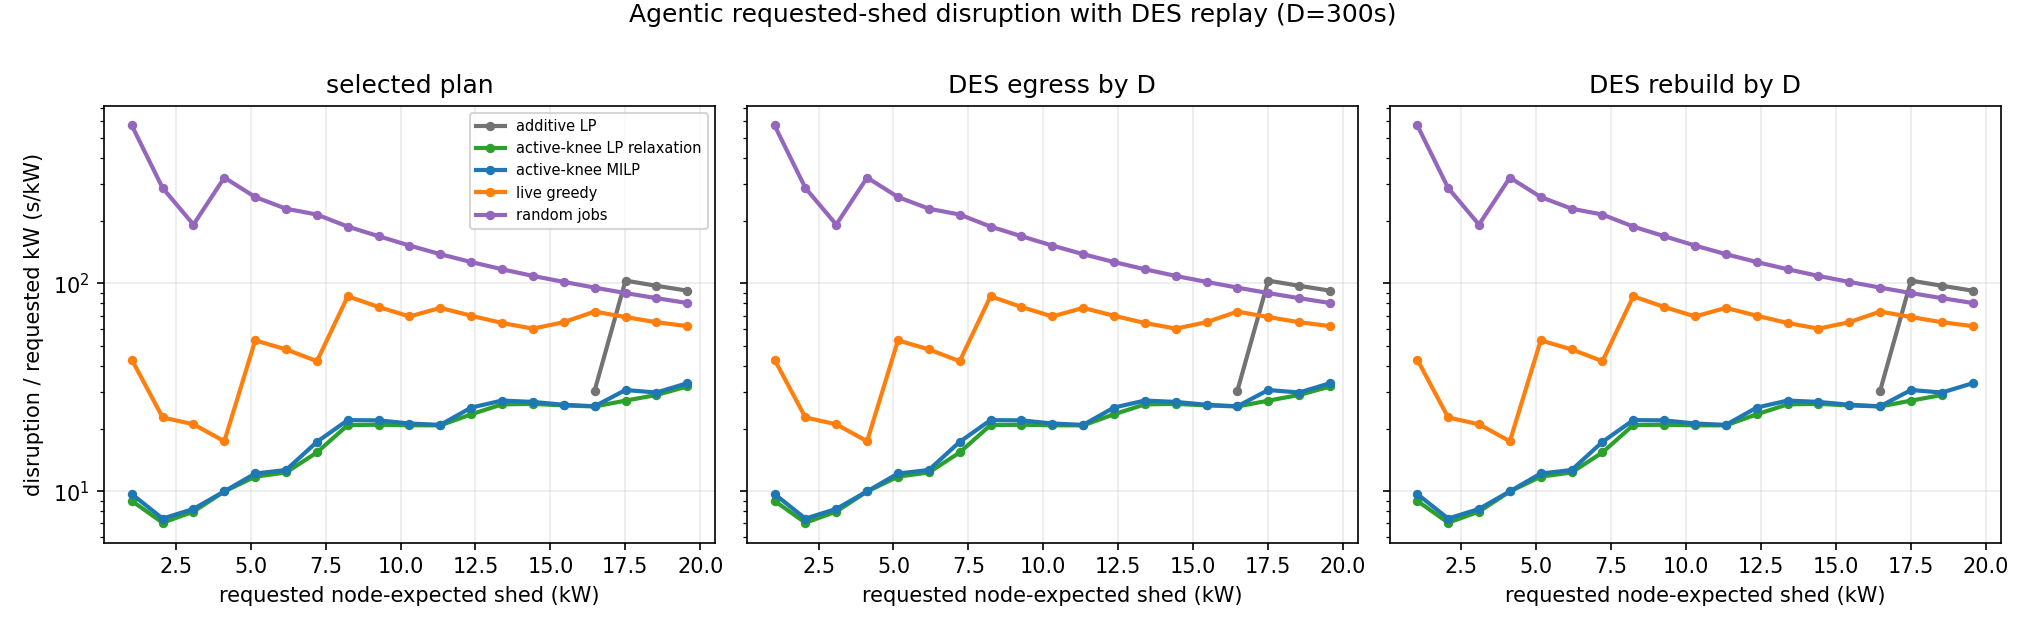

Values plotted in this chart, from the file beside it:
session_class, source_nodes, jobs, deadline_s, mode, ordering, target_basis, target_frac, full_node_kw, target_kw, method, cost_s, selected_node_kw, selected_active_kw, selected_over_target, selected_hit, selected_requested_s_per_kw, selected_delivered_s_per_kw, egress_realized_node_kw, egress_realized_active_kw, egress_realized_over_target, egress_realized_hit, egress_realized_requested_s_per_kw, egress_realized_delivered_s_per_kw
agentic_tool_loop, 4, 74, 300.0, sf, node_marginal_pd, full_node_expected, 0.05, 20.6, 1.03, additive LP, 0.2019, 0.0426, 0.0426, 0.04137, False, nan, 4.74, 0.0426, 0.0426, 0.04137, False, nan, 4.74
agentic_tool_loop, 4, 74, 300.0, sf, node_marginal_pd, full_node_expected, 0.05, 20.6, 1.03, active-knee LP relaxation, 9.263, 1.03, 0.1009, 1, True, 8.995, 8.995, 1.03, 0.1009, 1, True, 8.995, 8.995
agentic_tool_loop, 4, 74, 300.0, sf, node_marginal_pd, full_node_expected, 0.05, 20.6, 1.03, active-knee MILP, 9.986, 1.112, 0.1014, 1.08, True, 9.697, 8.98, 1.112, 0.1014, 1.08, True, 9.697, 8.98
agentic_tool_loop, 4, 74, 300.0, sf, node_marginal_pd, full_node_expected, 0.05, 20.6, 1.03, live greedy, 44.24, 1.114, 0.5303, 1.082, True, 42.96, 39.71, 1.114, 0.5303, 1.082, True, 42.96, 39.71
agentic_tool_loop, 4, 74, 300.0, sf, node_marginal_pd, full_node_expected, 0.05, 20.6, 1.03, random jobs, 591.5, 3.97, 0.5731, 3.855, True, 574.4, 149, 3.97, 0.5731, 3.855, True, 574.4, 149
agentic_tool_loop, 4, 74, 300.0, sf, node_marginal_pd, full_node_expected, 0.1, 20.6, 2.06, additive LP, 0.5908, 0.08613, 0.08613, 0.04182, False, nan, 6.86, 0.08613, 0.08613, 0.04182, False, nan, 6.86
agentic_tool_loop, 4, 74, 300.0, sf, node_marginal_pd, full_node_expected, 0.1, 20.6, 2.06, active-knee LP relaxation, 14.54, 2.06, 0.1081, 1, True, 7.061, 7.061, 2.06, 0.1081, 1, True, 7.061, 7.061
agentic_tool_loop, 4, 74, 300.0, sf, node_marginal_pd, full_node_expected, 0.1, 20.6, 2.06, active-knee MILP, 15.22, 2.118, 0.1086, 1.028, True, 7.392, 7.188, 2.118, 0.1086, 1.028, True, 7.392, 7.188
agentic_tool_loop, 4, 74, 300.0, sf, node_marginal_pd, full_node_expected, 0.1, 20.6, 2.06, live greedy, 46.65, 2.215, 0.5381, 1.076, True, 22.65, 21.06, 2.215, 0.5381, 1.076, True, 22.65, 21.06
agentic_tool_loop, 4, 74, 300.0, sf, node_marginal_pd, full_node_expected, 0.1, 20.6, 2.06, random jobs, 591.5, 3.97, 0.5731, 1.928, True, 287.2, 149, 3.97, 0.5731, 1.928, True, 287.2, 149
agentic_tool_loop, 4, 74, 300.0, sf, node_marginal_pd, full_node_expected, 0.15, 20.6, 3.089, additive LP, 1.125, 0.1302, 0.1302, 0.04214, False, nan, 8.642, 0.1302, 0.1302, 0.04214, False, nan, 8.642
agentic_tool_loop, 4, 74, 300.0, sf, node_marginal_pd, full_node_expected, 0.15, 20.6, 3.089, active-knee LP relaxation, 24.67, 3.089, 0.2247, 1, True, 7.985, 7.985, 3.089, 0.2247, 1, True, 7.985, 7.985
agentic_tool_loop, 4, 74, 300.0, sf, node_marginal_pd, full_node_expected, 0.15, 20.6, 3.089, active-knee MILP, 25.41, 3.095, 0.2247, 1.002, True, 8.225, 8.211, 3.095, 0.2247, 1.002, True, 8.225, 8.211
agentic_tool_loop, 4, 74, 300.0, sf, node_marginal_pd, full_node_expected, 0.15, 20.6, 3.089, live greedy, 64.83, 3.944, 0.5503, 1.277, True, 20.98, 16.44, 3.944, 0.5503, 1.277, True, 20.98, 16.44
agentic_tool_loop, 4, 74, 300.0, sf, node_marginal_pd, full_node_expected, 0.15, 20.6, 3.089, random jobs, 591.5, 3.97, 0.5731, 1.285, True, 191.5, 149, 3.97, 0.5731, 1.285, True, 191.5, 149
agentic_tool_loop, 4, 74, 300.0, sf, node_marginal_pd, full_node_expected, 0.2, 20.6, 4.119, additive LP, 2.095, 0.1738, 0.1738, 0.04219, False, nan, 12.05, 0.1738, 0.1738, 0.04219, False, nan, 12.05
agentic_tool_loop, 4, 74, 300.0, sf, node_marginal_pd, full_node_expected, 0.2, 20.6, 4.119, active-knee LP relaxation, 41.1, 4.119, 0.2319, 1, True, 9.978, 9.978, 4.119, 0.2319, 1, True, 9.978, 9.978
agentic_tool_loop, 4, 74, 300.0, sf, node_marginal_pd, full_node_expected, 0.2, 20.6, 4.119, active-knee MILP, 41.16, 4.122, 0.2319, 1.001, True, 9.992, 9.986, 4.122, 0.2319, 1.001, True, 9.992, 9.986
agentic_tool_loop, 4, 74, 300.0, sf, node_marginal_pd, full_node_expected, 0.2, 20.6, 4.119, live greedy, 71.66, 4.362, 0.5533, 1.059, True, 17.4, 16.43, 4.362, 0.5533, 1.059, True, 17.4, 16.43
agentic_tool_loop, 4, 74, 300.0, sf, node_marginal_pd, full_node_expected, 0.2, 20.6, 4.119, random jobs, 1327, 4.704, 0.6845, 1.142, True, 322.2, 282.2, 4.704, 0.6845, 1.142, True, 322.2, 282.2
agentic_tool_loop, 4, 74, 300.0, sf, node_marginal_pd, full_node_expected, 0.25, 20.6, 5.149, additive LP, 3.522, 0.2185, 0.2185, 0.04243, False, nan, 16.12, 0.2185, 0.2185, 0.04243, False, nan, 16.12
agentic_tool_loop, 4, 74, 300.0, sf, node_marginal_pd, full_node_expected, 0.25, 20.6, 5.149, active-knee LP relaxation, 60.54, 5.149, 0.3848, 1.0, True, 11.76, 11.76, 5.149, 0.3848, 1.0, True, 11.76, 11.76
agentic_tool_loop, 4, 74, 300.0, sf, node_marginal_pd, full_node_expected, 0.25, 20.6, 5.149, active-knee MILP, 62.69, 5.151, 0.4351, 1, True, 12.18, 12.17, 5.151, 0.4351, 1, True, 12.18, 12.17
agentic_tool_loop, 4, 74, 300.0, sf, node_marginal_pd, full_node_expected, 0.25, 20.6, 5.149, live greedy, 273.5, 5.496, 0.5763, 1.067, True, 53.12, 49.76, 5.496, 0.5763, 1.067, True, 53.12, 49.76
agentic_tool_loop, 4, 74, 300.0, sf, node_marginal_pd, full_node_expected, 0.25, 20.6, 5.149, random jobs, 1338, 5.162, 0.6877, 1.003, True, 259.8, 259.1, 5.162, 0.6877, 1.003, True, 259.8, 259.1
agentic_tool_loop, 4, 74, 300.0, sf, node_marginal_pd, full_node_expected, 0.3, 20.6, 6.179, additive LP, 5.744, 0.2631, 0.2631, 0.04258, False, nan, 21.83, 0.2631, 0.2631, 0.04258, False, nan, 21.83
agentic_tool_loop, 4, 74, 300.0, sf, node_marginal_pd, full_node_expected, 0.3, 20.6, 6.179, active-knee LP relaxation, 76.08, 6.179, 0.3921, 1, True, 12.31, 12.31, 6.179, 0.3921, 1, True, 12.31, 12.31
agentic_tool_loop, 4, 74, 300.0, sf, node_marginal_pd, full_node_expected, 0.3, 20.6, 6.179, active-knee MILP, 78.18, 6.187, 0.32, 1.001, True, 12.65, 12.64, 6.187, 0.32, 1.001, True, 12.65, 12.64
agentic_tool_loop, 4, 74, 300.0, sf, node_marginal_pd, full_node_expected, 0.3, 20.6, 6.179, live greedy, 297.2, 6.35, 0.6322, 1.028, True, 48.1, 46.81, 6.35, 0.6322, 1.028, True, 48.1, 46.81
agentic_tool_loop, 4, 74, 300.0, sf, node_marginal_pd, full_node_expected, 0.3, 20.6, 6.179, random jobs, 1411, 6.489, 0.7897, 1.05, True, 228.3, 217.4, 6.489, 0.7897, 1.05, True, 228.3, 217.4
agentic_tool_loop, 4, 74, 300.0, sf, node_marginal_pd, full_node_expected, 0.35, 20.6, 7.209, additive LP, 8.878, 0.3095, 0.3095, 0.04294, False, nan, 28.68, 0.3095, 0.3095, 0.04294, False, nan, 28.68
agentic_tool_loop, 4, 74, 300.0, sf, node_marginal_pd, full_node_expected, 0.35, 20.6, 7.209, active-knee LP relaxation, 110.8, 7.209, 0.4537, 1, True, 15.37, 15.37, 7.209, 0.4537, 1, True, 15.37, 15.37
agentic_tool_loop, 4, 74, 300.0, sf, node_marginal_pd, full_node_expected, 0.35, 20.6, 7.209, active-knee MILP, 124.5, 7.213, 0.3712, 1.001, True, 17.28, 17.27, 7.213, 0.3712, 1.001, True, 17.28, 17.27
agentic_tool_loop, 4, 74, 300.0, sf, node_marginal_pd, full_node_expected, 0.35, 20.6, 7.209, live greedy, 304.2, 7.742, 0.642, 1.074, True, 42.2, 39.29, 7.742, 0.642, 1.074, True, 42.2, 39.29
agentic_tool_loop, 4, 74, 300.0, sf, node_marginal_pd, full_node_expected, 0.35, 20.6, 7.209, random jobs, 1543, 8.416, 0.8181, 1.167, True, 214, 183.3, 8.416, 0.8181, 1.167, True, 214, 183.3
agentic_tool_loop, 4, 74, 300.0, sf, node_marginal_pd, full_node_expected, 0.4, 20.6, 8.238, additive LP, 13.11, 0.358, 0.358, 0.04346, False, nan, 36.61, 0.358, 0.358, 0.04346, False, nan, 36.61
agentic_tool_loop, 4, 74, 300.0, sf, node_marginal_pd, full_node_expected, 0.4, 20.6, 8.238, active-knee LP relaxation, 171.4, 8.238, 0.461, 1, True, 20.81, 20.81, 8.238, 0.461, 1, True, 20.81, 20.81
agentic_tool_loop, 4, 74, 300.0, sf, node_marginal_pd, full_node_expected, 0.4, 20.6, 8.238, active-knee MILP, 181.1, 8.263, 0.439, 1.003, True, 21.98, 21.92, 8.263, 0.439, 1.003, True, 21.98, 21.92
agentic_tool_loop, 4, 74, 300.0, sf, node_marginal_pd, full_node_expected, 0.4, 20.6, 8.238, live greedy, 713, 10.46, 0.6612, 1.27, True, 86.55, 68.15, 10.46, 0.6612, 1.27, True, 86.55, 68.15
agentic_tool_loop, 4, 74, 300.0, sf, node_marginal_pd, full_node_expected, 0.4, 20.6, 8.238, random jobs, 1543, 8.416, 0.8181, 1.022, True, 187.3, 183.3, 8.416, 0.8181, 1.022, True, 187.3, 183.3
agentic_tool_loop, 4, 74, 300.0, sf, node_marginal_pd, full_node_expected, 0.45, 20.6, 9.268, additive LP, 18.8, 0.4087, 0.4087, 0.0441, False, nan, 46, 0.4087, 0.4087, 0.0441, False, nan, 46
agentic_tool_loop, 4, 74, 300.0, sf, node_marginal_pd, full_node_expected, 0.45, 20.6, 9.268, active-knee LP relaxation, 193.6, 9.268, 0.5917, 1, True, 20.89, 20.89, 9.268, 0.5917, 1, True, 20.89, 20.89
agentic_tool_loop, 4, 74, 300.0, sf, node_marginal_pd, full_node_expected, 0.45, 20.6, 9.268, active-knee MILP, 203.2, 9.322, 0.5177, 1.006, True, 21.93, 21.8, 9.322, 0.5177, 1.006, True, 21.93, 21.8
agentic_tool_loop, 4, 74, 300.0, sf, node_marginal_pd, full_node_expected, 0.45, 20.6, 9.268, live greedy, 713, 10.46, 0.6612, 1.129, True, 76.93, 68.15, 10.46, 0.6612, 1.129, True, 76.93, 68.15
agentic_tool_loop, 4, 74, 300.0, sf, node_marginal_pd, full_node_expected, 0.45, 20.6, 9.268, random jobs, 1561, 9.684, 0.8387, 1.045, True, 168.4, 161.2, 9.684, 0.8387, 1.045, True, 168.4, 161.2
agentic_tool_loop, 4, 74, 300.0, sf, node_marginal_pd, full_node_expected, 0.5, 20.6, 10.3, additive LP, 26.28, 0.4601, 0.4601, 0.04468, False, nan, 57.11, 0.4601, 0.4601, 0.04468, False, nan, 57.11
agentic_tool_loop, 4, 74, 300.0, sf, node_marginal_pd, full_node_expected, 0.5, 20.6, 10.3, active-knee LP relaxation, 213.8, 10.3, 0.599, 1, True, 20.76, 20.76, 10.3, 0.599, 1, True, 20.76, 20.76
agentic_tool_loop, 4, 74, 300.0, sf, node_marginal_pd, full_node_expected, 0.5, 20.6, 10.3, active-knee MILP, 218.1, 10.34, 0.5249, 1.004, True, 21.17, 21.1, 10.34, 0.5249, 1.004, True, 21.17, 21.1
agentic_tool_loop, 4, 74, 300.0, sf, node_marginal_pd, full_node_expected, 0.5, 20.6, 10.3, live greedy, 713, 10.46, 0.6612, 1.016, True, 69.24, 68.15, 10.46, 0.6612, 1.016, True, 69.24, 68.15
agentic_tool_loop, 4, 74, 300.0, sf, node_marginal_pd, full_node_expected, 0.5, 20.6, 10.3, random jobs, 1563, 13.14, 0.8631, 1.276, True, 151.8, 119, 13.14, 0.8631, 1.276, True, 151.8, 119
agentic_tool_loop, 4, 74, 300.0, sf, node_marginal_pd, full_node_expected, 0.55, 20.6, 11.33, additive LP, 36.23, 0.5173, 0.5173, 0.04567, False, nan, 70.04, 0.5173, 0.5173, 0.04567, False, nan, 70.04
agentic_tool_loop, 4, 74, 300.0, sf, node_marginal_pd, full_node_expected, 0.55, 20.6, 11.33, active-knee LP relaxation, 234.9, 11.33, 0.6063, 1, True, 20.74, 20.74, 11.33, 0.6063, 1, True, 20.74, 20.74
agentic_tool_loop, 4, 74, 300.0, sf, node_marginal_pd, full_node_expected, 0.55, 20.6, 11.33, active-knee MILP, 236.2, 11.33, 0.5411, 1.001, True, 20.85, 20.84, 11.33, 0.5411, 1.001, True, 20.85, 20.84
agentic_tool_loop, 4, 74, 300.0, sf, node_marginal_pd, full_node_expected, 0.55, 20.6, 11.33, live greedy, 862.6, 13.51, 0.7823, 1.193, True, 76.15, 63.84, 13.51, 0.7823, 1.193, True, 76.15, 63.84
agentic_tool_loop, 4, 74, 300.0, sf, node_marginal_pd, full_node_expected, 0.55, 20.6, 11.33, random jobs, 1563, 13.14, 0.8631, 1.16, True, 138, 119, 13.14, 0.8631, 1.16, True, 138, 119
agentic_tool_loop, 4, 74, 300.0, sf, node_marginal_pd, full_node_expected, 0.6, 20.6, 12.36, additive LP, 51.44, 0.8009, 0.5682, 0.06481, False, nan, 64.23, 0.8009, 0.5682, 0.06481, False, nan, 64.23
agentic_tool_loop, 4, 74, 300.0, sf, node_marginal_pd, full_node_expected, 0.6, 20.6, 12.36, active-knee LP relaxation, 289.8, 12.36, 0.6227, 1, True, 23.45, 23.45, 12.36, 0.6227, 1, True, 23.45, 23.45
agentic_tool_loop, 4, 74, 300.0, sf, node_marginal_pd, full_node_expected, 0.6, 20.6, 12.36, active-knee MILP, 312.2, 12.36, 0.6491, 1, True, 25.26, 25.25, 12.36, 0.6491, 1, True, 25.26, 25.25
agentic_tool_loop, 4, 74, 300.0, sf, node_marginal_pd, full_node_expected, 0.6, 20.6, 12.36, live greedy, 862.6, 13.51, 0.7823, 1.093, True, 69.8, 63.84, 13.51, 0.7823, 1.093, True, 69.8, 63.84
agentic_tool_loop, 4, 74, 300.0, sf, node_marginal_pd, full_node_expected, 0.6, 20.6, 12.36, random jobs, 1563, 13.14, 0.8631, 1.063, True, 126.5, 119, 13.14, 0.8631, 1.063, True, 126.5, 119
... 35 more rows
